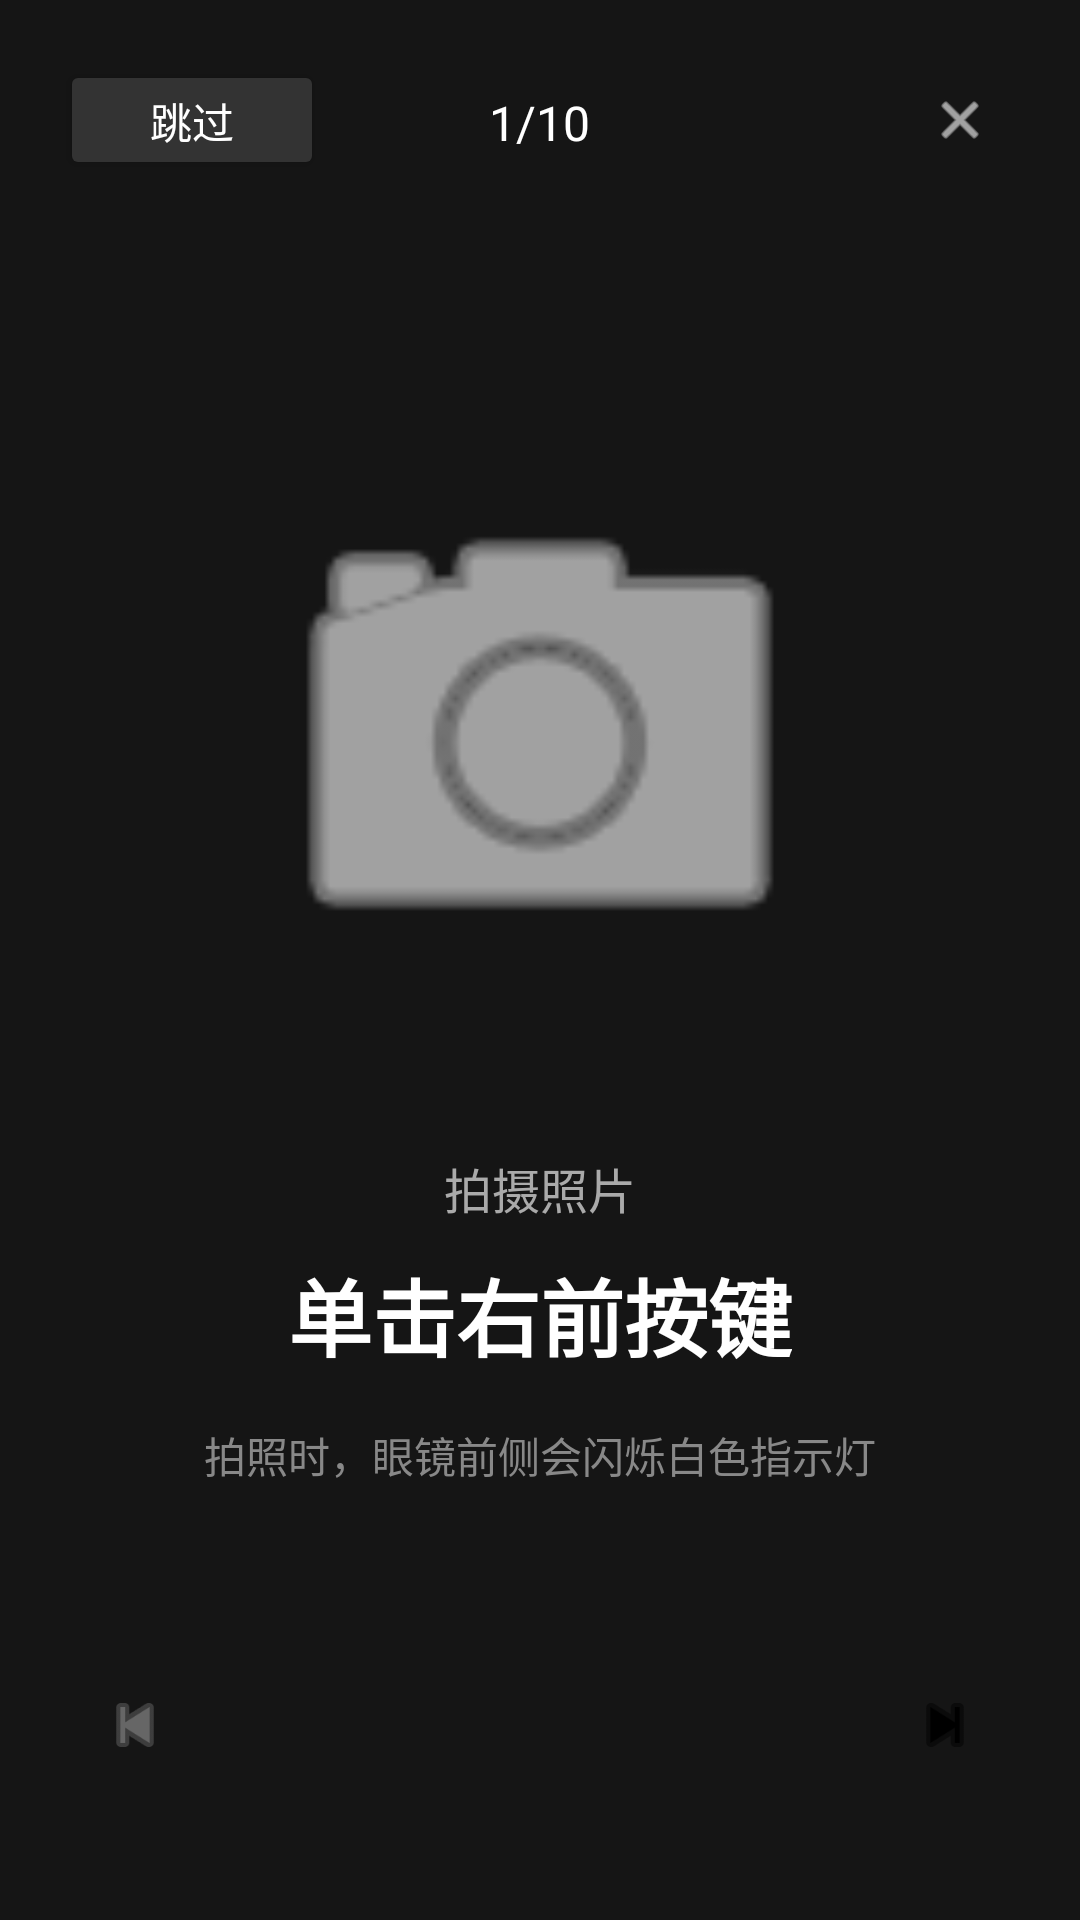

This screen was rendered from an Android layout file. Write that file and the resources it references.
<!-- AndroidManifest.xml: application theme Theme.HeyCyan -->
<!-- res/layout/activity_guide.xml -->
<?xml version="1.0" encoding="utf-8"?>
<RelativeLayout xmlns:android="http://schemas.android.com/apk/res/android"
    xmlns:app="http://schemas.android.com/apk/res-auto"
    android:layout_width="match_parent"
    android:layout_height="match_parent"
    android:background="#151515"
    android:fitsSystemWindows="true"
    android:padding="20dp">

    <Button android:id="@+id/btnSkip" android:layout_width="wrap_content" android:layout_height="40dp" android:text="跳过" android:backgroundTint="#333333" android:textColor="#FFFFFF" app:cornerRadius="20dp"/>
    <TextView android:layout_width="wrap_content" android:layout_height="wrap_content" android:layout_centerHorizontal="true" android:layout_marginTop="10dp" android:text="1/10" android:textColor="#FFFFFF" android:textSize="16sp" />
    <ImageView android:id="@+id/btnCloseGuide" android:layout_width="40dp" android:layout_height="40dp" android:layout_alignParentEnd="true" android:background="@drawable/ic_launcher_background" android:backgroundTint="#333333" android:padding="10dp" android:src="@android:drawable/ic_menu_close_clear_cancel" app:tint="#FFFFFF" />

    <LinearLayout android:layout_width="match_parent" android:layout_height="wrap_content" android:layout_centerInParent="true" android:gravity="center" android:orientation="vertical">
        <ImageView android:layout_width="250dp" android:layout_height="200dp" android:src="@android:drawable/ic_menu_camera" app:tint="#FFFFFF" />
        <TextView android:layout_width="wrap_content" android:layout_height="wrap_content" android:layout_marginTop="40dp" android:text="拍摄照片" android:textColor="#AAAAAA" android:textSize="16sp" />
        <TextView android:layout_width="wrap_content" android:layout_height="wrap_content" android:layout_marginTop="10dp" android:text="单击右前按键" android:textColor="#FFFFFF" android:textSize="28sp" android:textStyle="bold" />
        <TextView android:layout_width="wrap_content" android:layout_height="wrap_content" android:layout_marginTop="16dp" android:text="拍照时，眼镜前侧会闪烁白色指示灯" android:textColor="#888888" android:textSize="14sp" />
    </LinearLayout>

    <RelativeLayout android:layout_width="match_parent" android:layout_height="wrap_content" android:layout_alignParentBottom="true" android:layout_marginBottom="20dp">
        <ImageView android:layout_width="50dp" android:layout_height="50dp" android:background="@drawable/ic_launcher_background" android:backgroundTint="#333333" android:padding="12dp" android:src="@android:drawable/ic_media_previous" app:tint="#666666" />
        <ImageView android:layout_width="50dp" android:layout_height="50dp" android:layout_alignParentEnd="true" android:background="@drawable/ic_launcher_background" android:backgroundTint="#FFFFFF" android:padding="12dp" android:src="@android:drawable/ic_media_next" app:tint="#000000" />
    </RelativeLayout>
</RelativeLayout>
<!-- resources referenced by this layout -->
<resources>
  <style name="Theme.HeyCyan" parent="Base.Theme.HeyCyan" />
  <style name="Base.Theme.HeyCyan" parent="Theme.Material3.DayNight.NoActionBar">
          
          
      </style>
</resources>
